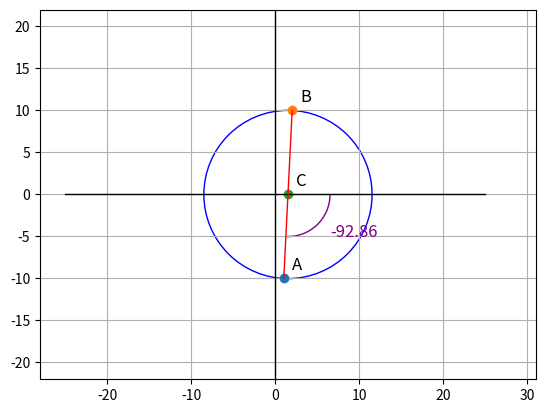

Python code for this plot:
#!/usr/bin/env python
# <MOHR: A tool for drawing Mohr's Circles.>
#
# [redacted]
# This program is free software: you can redistribute it and/or modify it 
# under the terms of the GNU General Public License version 3, as published 
# by the Free Software Foundation.
# 
# This program is distributed in the hope that it will be useful, but 
# WITHOUT ANY WARRANTY; without even the implied warranties of 
# MERCHANTABILITY, SATISFACTORY QUALITY, or FITNESS FOR A PARTICULAR 
# PURPOSE.  See the GNU General Public License for more details.
# 
# You should have received a copy of the GNU General Public License along 
# with this program.  If not, see <http://www.gnu.org/licenses/>.

# Modo de uso:
# Desde consola llamar: python Mohr "a" "b" "c" "filename" "simbolos"
# Donde a = sigma_x, b = sigma_y, c = sigma_xy = sigma_yx
# Siendo estas las componentes del tensor de tensiones.
# "filename" nombre del archivo ("" -> no guarda el archivo)
# "simbolos" son los dibujos de A B C y los grados (por si salieron feos,
# y quieres agregarlo manualmente, dejar vacio para que estren)
# 
# https://github.com/escudero89/mis_scripts/blob/master/python/mohr%20circle/Mohr.py

import math, sys
import numpy as np
import matplotlib.pyplot as plt

from matplotlib.patches import Arc, Circle
import matplotlib.lines as lines

def main(sigma_x, sigma_y, sigma_xy, filename="", symbols="yes"):
    
    # Variables iniciales
    
    escala = 1
    borde = 1
    '''
    sigma_x = 0
    sigma_y = 0
    sigma_xy = 8      
    '''
    OC = float(sigma_x + sigma_y) / 2
    radio = math.sqrt(pow(float(sigma_x - sigma_y)/2, 2) + sigma_xy * sigma_xy)
    
    # Retorna alfa en radianes, asi que lo pasamos a grados, e invertimos su signo
    if (sigma_xy == 0):
        alfa = math.pi
    else:
        alfa = math.acos((sigma_x - sigma_y) / (2 * radio)) / 2
        alfa = -alfa / math.pi * 180    
    
    # Variables para plotear
    
    ancho = int( (abs(radio) + abs(OC)) * 2 * escala + borde * 2 )
    alto = int( abs(radio) * 2 * escala + borde * 2 )
    paso = 10      
    
    delta_x = ancho / 2
    delta_y = alto / 2

    # Puntos
    
    A = { "x" : sigma_x, "y" : -sigma_xy }
    B = { "x" : sigma_y, "y" : sigma_xy }
    C = { "x" : OC, "y": 0 }
      
    # Preparo para plotear
    
    p0 = [-delta_x + OC, -delta_y * 2]
    p1 = [delta_x + OC, delta_y * 2]
          
    fig = plt.figure()    
    ax1 = fig.add_subplot(111)

    # Agrego figuras
    
    ax1.plot(A["x"], A["y"], 'o', label="A")
    ax1.plot(B["x"], B["y"], 'o', label="B")
    ax1.plot(C["x"], C["y"], 'o', label="C")   
           
    ax1.add_line(lines.Line2D((-ancho, ancho),(0, 0), linewidth=1, color="black"))
    ax1.add_line(lines.Line2D((0, 0),(-alto, alto), linewidth=1, color="black"))    

    ax1.add_line(lines.Line2D((A["x"],B["x"]),(A["y"],B["y"]),
        linewidth=1,
        color="red"))

    ax1.add_artist(Circle((C["x"], C["y"]), radio, fill=False, color="blue"))

    arc_len = radio
    ax1.add_artist(Arc((C["x"], C["y"]), 
        arc_len, arc_len, 
        theta1=alfa*2,
        theta2=0,
        color="purple",
        label="2 alfa = " + str(alfa)))
        
    escale = .1*radio

    if (symbols == "yes"):
    
        plt.annotate('A', xy=(A["x"] + escale, A["y"] + escale), size='large')
        plt.annotate('B', xy=(B["x"] + escale, B["y"] + escale), size='large')
        plt.annotate('C', xy=(C["x"] + escale, C["y"] + escale), size='large')        
                
        plt.annotate(str(round(alfa*2, 2)), 
            xy=(C["x"]+arc_len/2, C["y"]-arc_len/2), 
            color="purple", 
            size='large')
        
    # Ploteo
    
    ax1.grid(True)
    ax1.axis('equal')
    ax1.axis((p0[0], p1[0], p0[1], p1[1]))
    

        
    plt.show()        
    
if __name__ == "__main__":

    sigma_x = 1
    sigma_y = 2
    sigma_xy = 10
    
    main(sigma_x, sigma_y, sigma_xy)
